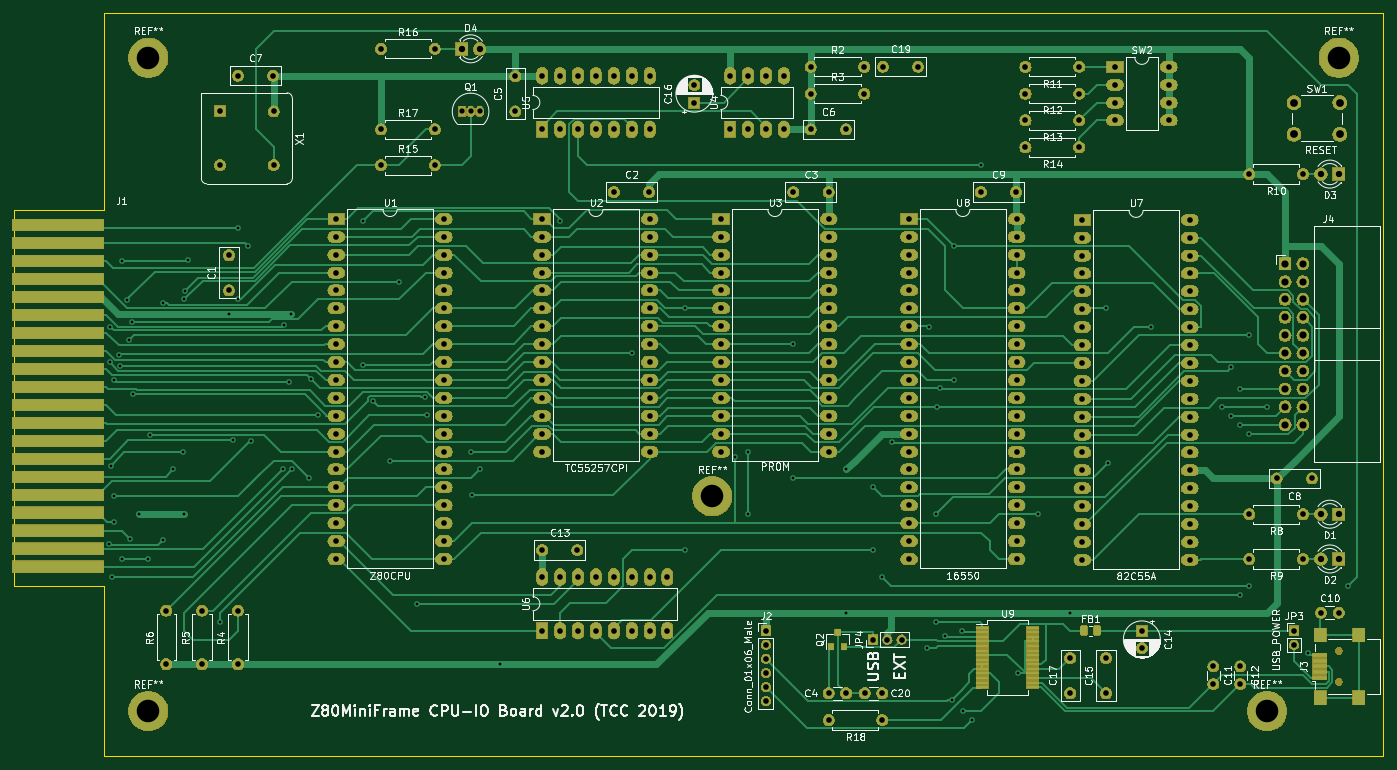
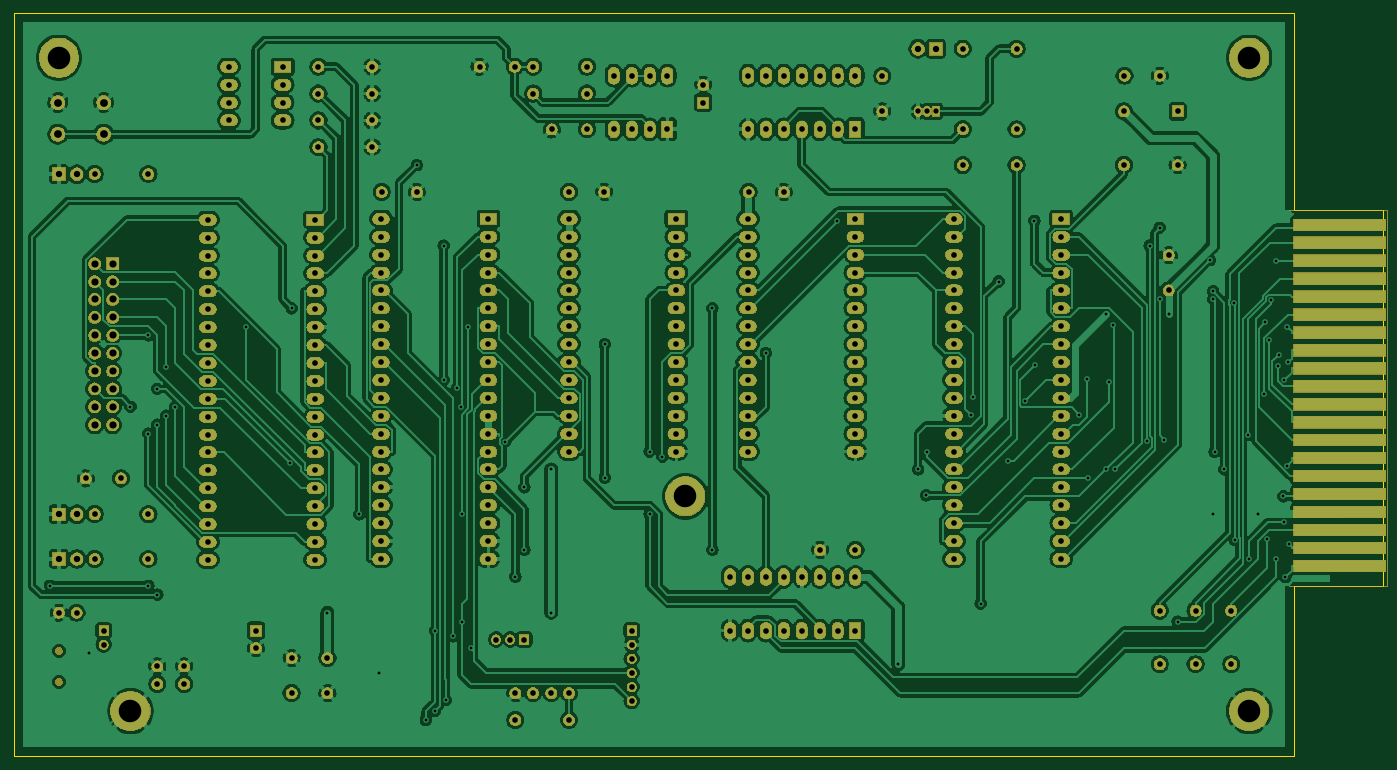
Circuit board: 10 layer files. Board 194.3 x 105.4 mm.
- bottom_copper: Z80Mini-B_Cu.gbr (505162 bytes)
- bottom_mask: Z80Mini-B_Mask.gbr (365258 bytes)
- paste: Z80Mini-B_Paste.gbr (489 bytes)
- bottom_silk: Z80Mini-B_SilkS.gbr (490 bytes)
- outline: Z80Mini-Edge_Cuts.gbr (926 bytes)
- top_copper: Z80Mini-F_Cu.gbr (66643 bytes)
- top_mask: Z80Mini-F_Mask.gbr (369011 bytes)
- paste: Z80Mini-F_Paste.gbr (5441 bytes)
- top_silk: Z80Mini-F_SilkS.gbr (111183 bytes)
- drill: Z80Mini-PTH.drl (6407 bytes)

=== bottom_copper: Z80Mini-B_Cu.gbr (505162 bytes, source omitted) ===
=== bottom_mask: Z80Mini-B_Mask.gbr (365258 bytes, source omitted) ===
=== paste: Z80Mini-B_Paste.gbr ===
G04 #@! TF.GenerationSoftware,KiCad,Pcbnew,(5.1.4)-1*
G04 #@! TF.CreationDate,2019-12-23T21:40:39+01:00*
G04 #@! TF.ProjectId,Z80Mini,5a38304d-696e-4692-9e6b-696361645f70,rev?*
G04 #@! TF.SameCoordinates,Original*
G04 #@! TF.FileFunction,Paste,Bot*
G04 #@! TF.FilePolarity,Positive*
%FSLAX46Y46*%
G04 Gerber Fmt 4.6, Leading zero omitted, Abs format (unit mm)*
G04 Created by KiCad (PCBNEW (5.1.4)-1) date 2019-12-23 21:40:39*
%MOMM*%
%LPD*%
G04 APERTURE LIST*
G04 APERTURE END LIST*
M02*

=== bottom_silk: Z80Mini-B_SilkS.gbr ===
G04 #@! TF.GenerationSoftware,KiCad,Pcbnew,(5.1.4)-1*
G04 #@! TF.CreationDate,2019-12-23T21:40:39+01:00*
G04 #@! TF.ProjectId,Z80Mini,5a38304d-696e-4692-9e6b-696361645f70,rev?*
G04 #@! TF.SameCoordinates,Original*
G04 #@! TF.FileFunction,Legend,Bot*
G04 #@! TF.FilePolarity,Positive*
%FSLAX46Y46*%
G04 Gerber Fmt 4.6, Leading zero omitted, Abs format (unit mm)*
G04 Created by KiCad (PCBNEW (5.1.4)-1) date 2019-12-23 21:40:39*
%MOMM*%
%LPD*%
G04 APERTURE LIST*
G04 APERTURE END LIST*
M02*

=== outline: Z80Mini-Edge_Cuts.gbr ===
G04 #@! TF.GenerationSoftware,KiCad,Pcbnew,(5.1.4)-1*
G04 #@! TF.CreationDate,2019-12-23T21:40:39+01:00*
G04 #@! TF.ProjectId,Z80Mini,5a38304d-696e-4692-9e6b-696361645f70,rev?*
G04 #@! TF.SameCoordinates,Original*
G04 #@! TF.FileFunction,Profile,NP*
%FSLAX46Y46*%
G04 Gerber Fmt 4.6, Leading zero omitted, Abs format (unit mm)*
G04 Created by KiCad (PCBNEW (5.1.4)-1) date 2019-12-23 21:40:39*
%MOMM*%
%LPD*%
G04 APERTURE LIST*
%ADD10C,0.050000*%
G04 APERTURE END LIST*
D10*
X259080000Y-149860000D02*
X77470000Y-149860000D01*
X259080000Y-44450000D02*
X259080000Y-149860000D01*
X256540000Y-44450000D02*
X259080000Y-44450000D01*
X77470000Y-44450000D02*
X256540000Y-44450000D01*
X77470000Y-72390000D02*
X77470000Y-44450000D01*
X64770000Y-72390000D02*
X77470000Y-72390000D01*
X64770000Y-125730000D02*
X64770000Y-72390000D01*
X77470000Y-125730000D02*
X64770000Y-125730000D01*
X77470000Y-149860000D02*
X77470000Y-125730000D01*
M02*

=== top_copper: Z80Mini-F_Cu.gbr (66643 bytes, source omitted) ===
=== top_mask: Z80Mini-F_Mask.gbr (369011 bytes, source omitted) ===
=== paste: Z80Mini-F_Paste.gbr ===
G04 #@! TF.GenerationSoftware,KiCad,Pcbnew,(5.1.4)-1*
G04 #@! TF.CreationDate,2019-12-23T21:40:39+01:00*
G04 #@! TF.ProjectId,Z80Mini,5a38304d-696e-4692-9e6b-696361645f70,rev?*
G04 #@! TF.SameCoordinates,Original*
G04 #@! TF.FileFunction,Paste,Top*
G04 #@! TF.FilePolarity,Positive*
%FSLAX46Y46*%
G04 Gerber Fmt 4.6, Leading zero omitted, Abs format (unit mm)*
G04 Created by KiCad (PCBNEW (5.1.4)-1) date 2019-12-23 21:40:39*
%MOMM*%
%LPD*%
G04 APERTURE LIST*
%ADD10R,1.750000X0.450000*%
%ADD11R,0.800000X0.900000*%
%ADD12C,0.100000*%
%ADD13C,0.975000*%
%ADD14R,1.700000X2.000000*%
%ADD15R,2.000000X0.500000*%
G04 APERTURE END LIST*
D10*
X209340000Y-131665000D03*
X209340000Y-132315000D03*
X209340000Y-132965000D03*
X209340000Y-133615000D03*
X209340000Y-134265000D03*
X209340000Y-134915000D03*
X209340000Y-135565000D03*
X209340000Y-136215000D03*
X209340000Y-136865000D03*
X209340000Y-137515000D03*
X209340000Y-138165000D03*
X209340000Y-138815000D03*
X209340000Y-139465000D03*
X209340000Y-140115000D03*
X202140000Y-140115000D03*
X202140000Y-139465000D03*
X202140000Y-138815000D03*
X202140000Y-138165000D03*
X202140000Y-137515000D03*
X202140000Y-136865000D03*
X202140000Y-136215000D03*
X202140000Y-135565000D03*
X202140000Y-134915000D03*
X202140000Y-134265000D03*
X202140000Y-133615000D03*
X202140000Y-132965000D03*
X202140000Y-132315000D03*
X202140000Y-131665000D03*
D11*
X181610000Y-132350000D03*
X182560000Y-134350000D03*
X180660000Y-134350000D03*
D12*
G36*
X218707642Y-131381174D02*
G01*
X218731303Y-131384684D01*
X218754507Y-131390496D01*
X218777029Y-131398554D01*
X218798653Y-131408782D01*
X218819170Y-131421079D01*
X218838383Y-131435329D01*
X218856107Y-131451393D01*
X218872171Y-131469117D01*
X218886421Y-131488330D01*
X218898718Y-131508847D01*
X218908946Y-131530471D01*
X218917004Y-131552993D01*
X218922816Y-131576197D01*
X218926326Y-131599858D01*
X218927500Y-131623750D01*
X218927500Y-132536250D01*
X218926326Y-132560142D01*
X218922816Y-132583803D01*
X218917004Y-132607007D01*
X218908946Y-132629529D01*
X218898718Y-132651153D01*
X218886421Y-132671670D01*
X218872171Y-132690883D01*
X218856107Y-132708607D01*
X218838383Y-132724671D01*
X218819170Y-132738921D01*
X218798653Y-132751218D01*
X218777029Y-132761446D01*
X218754507Y-132769504D01*
X218731303Y-132775316D01*
X218707642Y-132778826D01*
X218683750Y-132780000D01*
X218196250Y-132780000D01*
X218172358Y-132778826D01*
X218148697Y-132775316D01*
X218125493Y-132769504D01*
X218102971Y-132761446D01*
X218081347Y-132751218D01*
X218060830Y-132738921D01*
X218041617Y-132724671D01*
X218023893Y-132708607D01*
X218007829Y-132690883D01*
X217993579Y-132671670D01*
X217981282Y-132651153D01*
X217971054Y-132629529D01*
X217962996Y-132607007D01*
X217957184Y-132583803D01*
X217953674Y-132560142D01*
X217952500Y-132536250D01*
X217952500Y-131623750D01*
X217953674Y-131599858D01*
X217957184Y-131576197D01*
X217962996Y-131552993D01*
X217971054Y-131530471D01*
X217981282Y-131508847D01*
X217993579Y-131488330D01*
X218007829Y-131469117D01*
X218023893Y-131451393D01*
X218041617Y-131435329D01*
X218060830Y-131421079D01*
X218081347Y-131408782D01*
X218102971Y-131398554D01*
X218125493Y-131390496D01*
X218148697Y-131384684D01*
X218172358Y-131381174D01*
X218196250Y-131380000D01*
X218683750Y-131380000D01*
X218707642Y-131381174D01*
X218707642Y-131381174D01*
G37*
D13*
X218440000Y-132080000D03*
D12*
G36*
X216832642Y-131381174D02*
G01*
X216856303Y-131384684D01*
X216879507Y-131390496D01*
X216902029Y-131398554D01*
X216923653Y-131408782D01*
X216944170Y-131421079D01*
X216963383Y-131435329D01*
X216981107Y-131451393D01*
X216997171Y-131469117D01*
X217011421Y-131488330D01*
X217023718Y-131508847D01*
X217033946Y-131530471D01*
X217042004Y-131552993D01*
X217047816Y-131576197D01*
X217051326Y-131599858D01*
X217052500Y-131623750D01*
X217052500Y-132536250D01*
X217051326Y-132560142D01*
X217047816Y-132583803D01*
X217042004Y-132607007D01*
X217033946Y-132629529D01*
X217023718Y-132651153D01*
X217011421Y-132671670D01*
X216997171Y-132690883D01*
X216981107Y-132708607D01*
X216963383Y-132724671D01*
X216944170Y-132738921D01*
X216923653Y-132751218D01*
X216902029Y-132761446D01*
X216879507Y-132769504D01*
X216856303Y-132775316D01*
X216832642Y-132778826D01*
X216808750Y-132780000D01*
X216321250Y-132780000D01*
X216297358Y-132778826D01*
X216273697Y-132775316D01*
X216250493Y-132769504D01*
X216227971Y-132761446D01*
X216206347Y-132751218D01*
X216185830Y-132738921D01*
X216166617Y-132724671D01*
X216148893Y-132708607D01*
X216132829Y-132690883D01*
X216118579Y-132671670D01*
X216106282Y-132651153D01*
X216096054Y-132629529D01*
X216087996Y-132607007D01*
X216082184Y-132583803D01*
X216078674Y-132560142D01*
X216077500Y-132536250D01*
X216077500Y-131623750D01*
X216078674Y-131599858D01*
X216082184Y-131576197D01*
X216087996Y-131552993D01*
X216096054Y-131530471D01*
X216106282Y-131508847D01*
X216118579Y-131488330D01*
X216132829Y-131469117D01*
X216148893Y-131451393D01*
X216166617Y-131435329D01*
X216185830Y-131421079D01*
X216206347Y-131408782D01*
X216227971Y-131398554D01*
X216250493Y-131390496D01*
X216273697Y-131384684D01*
X216297358Y-131381174D01*
X216321250Y-131380000D01*
X216808750Y-131380000D01*
X216832642Y-131381174D01*
X216832642Y-131381174D01*
G37*
D13*
X216565000Y-132080000D03*
D14*
X255580000Y-132710000D03*
X250130000Y-132710000D03*
X255580000Y-141610000D03*
X250130000Y-141610000D03*
D15*
X250030000Y-135560000D03*
X250030000Y-136360000D03*
X250030000Y-137160000D03*
X250030000Y-137960000D03*
X250030000Y-138760000D03*
M02*

=== top_silk: Z80Mini-F_SilkS.gbr (111183 bytes, source omitted) ===
=== drill: Z80Mini-PTH.drl (6407 bytes, source omitted) ===
